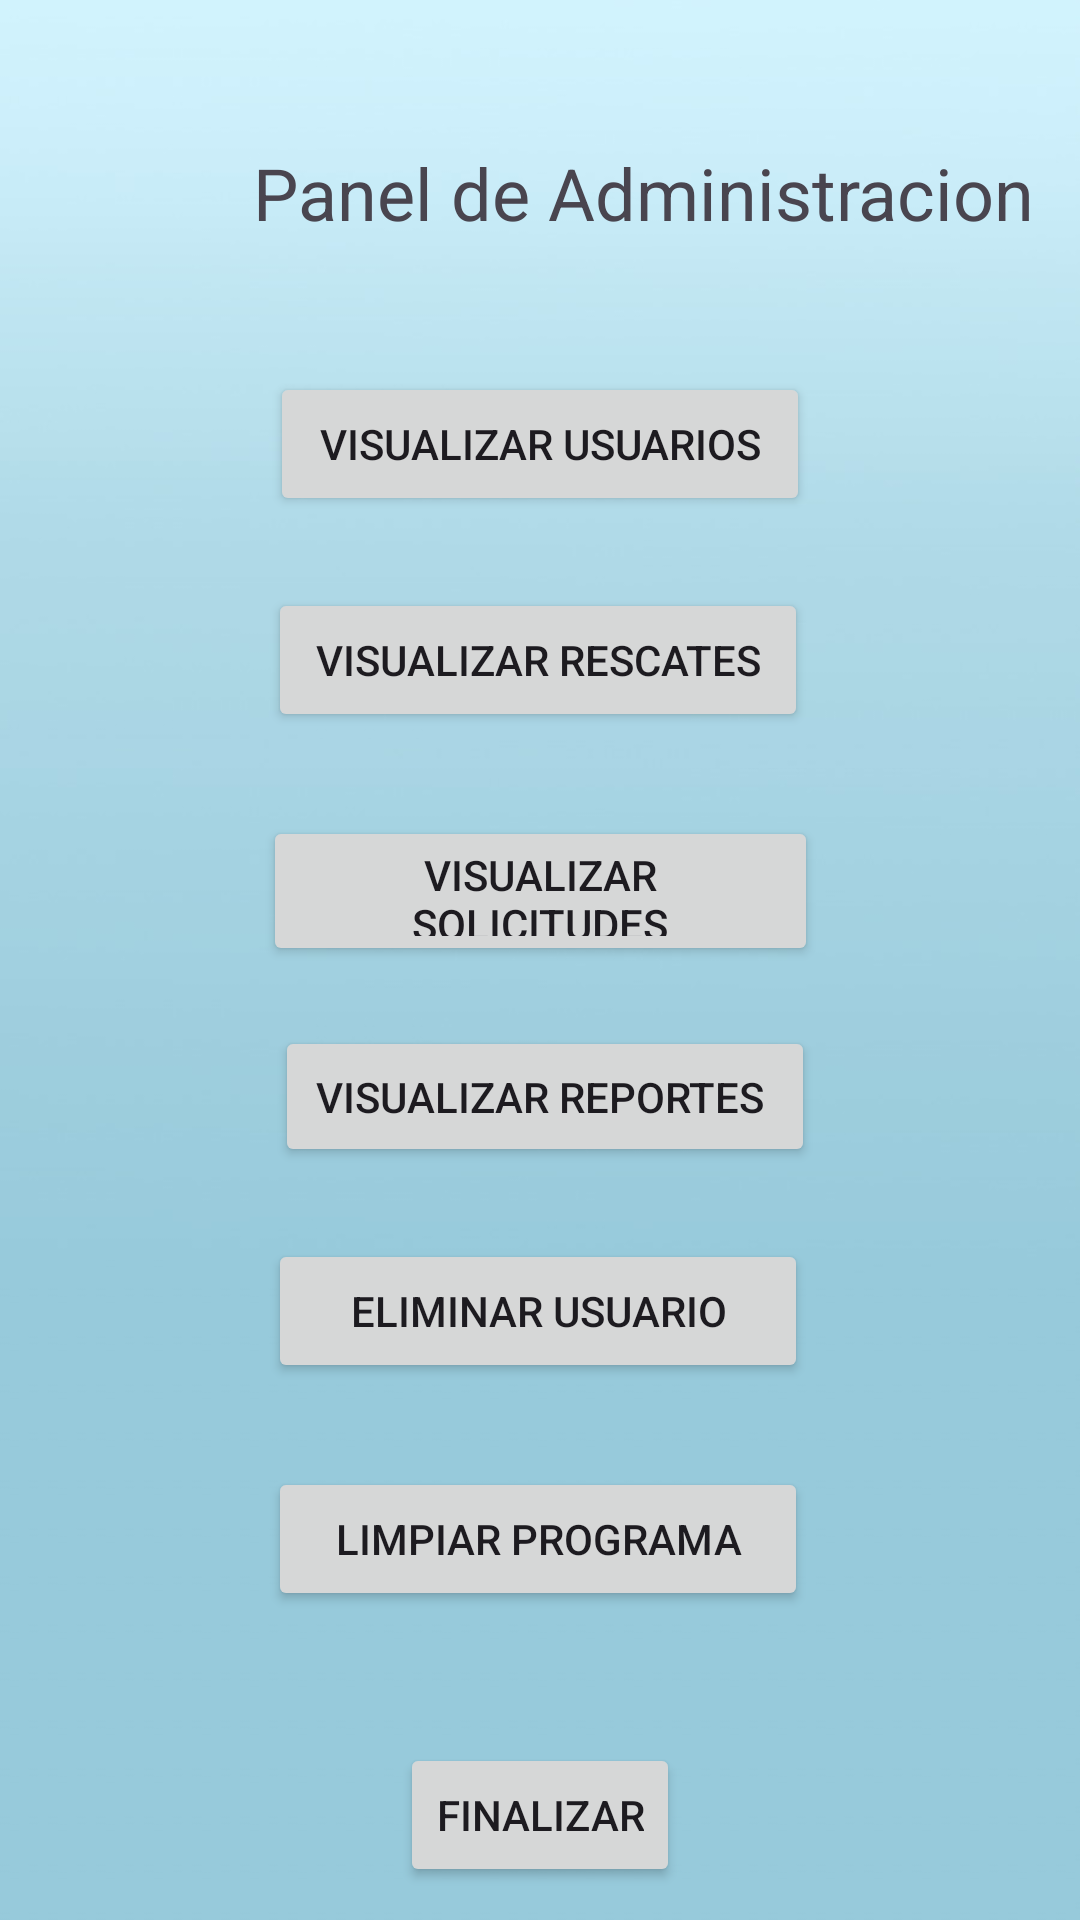

Write the Android layout XML for this screen, with the resource values it uses.
<!-- AndroidManifest.xml: application theme Theme.PrototipoUno -->
<!-- res/layout/activity_c2.xml -->
<?xml version="1.0" encoding="utf-8"?>
<androidx.constraintlayout.widget.ConstraintLayout xmlns:android="http://schemas.android.com/apk/res/android"
    xmlns:app="http://schemas.android.com/apk/res-auto"
    xmlns:tools="http://schemas.android.com/tools"
    android:layout_width="match_parent"
    android:layout_height="match_parent"
    android:background="@drawable/fondoa"
    tools:context=".C2">

    <Button
        android:id="@+id/limpiar"
        android:layout_width="180dp"
        android:layout_height="wrap_content"
        android:layout_marginTop="28dp"
        android:text="Limpiar Programa"
        app:layout_constraintEnd_toEndOf="parent"
        app:layout_constraintHorizontal_bias="0.497"
        app:layout_constraintStart_toStartOf="parent"
        app:layout_constraintTop_toBottomOf="@+id/elusu" />

    <TextView
        android:id="@+id/textView38"
        android:layout_width="wrap_content"
        android:layout_height="wrap_content"
        android:layout_marginStart="84dp"
        android:layout_marginTop="48dp"
        android:text="Panel de Administracion"
        android:textAlignment="center"
        android:textSize="24sp"
        app:layout_constraintStart_toStartOf="parent"
        app:layout_constraintTop_toTopOf="parent" />

    <Button
        android:id="@+id/elusu"
        android:layout_width="180dp"
        android:layout_height="wrap_content"
        android:layout_marginTop="24dp"
        android:text="Eliminar Usuario"
        app:layout_constraintEnd_toEndOf="parent"
        app:layout_constraintHorizontal_bias="0.497"
        app:layout_constraintStart_toStartOf="parent"
        app:layout_constraintTop_toBottomOf="@+id/vrep" />

    <Button
        android:id="@+id/vrep"
        android:layout_width="180dp"
        android:layout_height="47dp"
        android:layout_marginTop="20dp"
        android:text="Visualizar Reportes "
        app:layout_constraintEnd_toEndOf="parent"
        app:layout_constraintHorizontal_bias="0.51"
        app:layout_constraintStart_toStartOf="parent"
        app:layout_constraintTop_toBottomOf="@+id/vsol" />

    <Button
        android:id="@+id/vres"
        android:layout_width="180dp"
        android:layout_height="wrap_content"
        android:layout_marginTop="24dp"
        android:text="Visualizar Rescates"
        app:layout_constraintEnd_toEndOf="parent"
        app:layout_constraintHorizontal_bias="0.497"
        app:layout_constraintStart_toStartOf="parent"
        app:layout_constraintTop_toBottomOf="@+id/vusu" />

    <Button
        android:id="@+id/vusu"
        android:layout_width="180dp"
        android:layout_height="wrap_content"
        android:layout_marginTop="124dp"
        android:text="Visualizar Usuarios"
        app:layout_constraintEnd_toEndOf="parent"
        app:layout_constraintStart_toStartOf="parent"
        app:layout_constraintTop_toTopOf="parent" />

    <Button
        android:id="@+id/vsol"
        android:layout_width="185dp"
        android:layout_height="50dp"
        android:layout_marginTop="28dp"
        android:text="Visualizar Solicitudes"
        app:layout_constraintEnd_toEndOf="parent"
        app:layout_constraintStart_toStartOf="parent"
        app:layout_constraintTop_toBottomOf="@+id/vres" />

    <Button
        android:id="@+id/cerrar"
        android:layout_width="wrap_content"
        android:layout_height="wrap_content"
        android:layout_marginTop="44dp"
        android:text="Finalizar"
        app:layout_constraintEnd_toEndOf="parent"
        app:layout_constraintStart_toStartOf="parent"
        app:layout_constraintTop_toBottomOf="@+id/limpiar" />
</androidx.constraintlayout.widget.ConstraintLayout>
<!-- resources referenced by this layout -->
<resources>
  <!-- drawable fondoa: jpg bitmap (drawable, 15345 bytes) -->
  <style name="Theme.PrototipoUno" parent="Base.Theme.PrototipoUno" />
  <style name="Base.Theme.PrototipoUno" parent="Theme.Material3.DayNight.NoActionBar">
          
          
      </style>
</resources>
